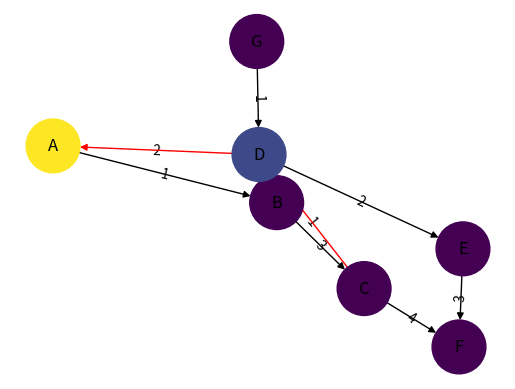

Python code for this plot:
""" 
https://stackoverflow.com/questions/20133479/how-to-draw-directed-graphs-using-networkx-in-python
"""

import networkx as nx
import numpy as np
import matplotlib.pyplot as plt
import pylab

G = nx.DiGraph()

G.add_edges_from([('A', 'B'),('C','D'),('G','D')], weight=1)
G.add_edges_from([('D','A'),('D','E'),('B','D'),('D','E')], weight=2)
G.add_edges_from([('B','C'),('E','F')], weight=3)
G.add_edges_from([('C','F')], weight=4)

val_map = {'A': 1.0,
                   'D': 0.5714285714285714,
                              'H': 0.0}

values = [val_map.get(node, 0.45) for node in G.nodes()]
edge_labels=dict([((u,v,),d['weight'])
                 for u,v,d in G.edges(data=True)])
red_edges = [('C','D'),('D','A')]
edge_colors = ['black' if not edge in red_edges else 'red' for edge in G.edges()]

pos=nx.spring_layout(G)

node_labels = {node:node for node in G.nodes()}; nx.draw_networkx_labels(G, pos, labels=node_labels)
nx.draw_networkx_edge_labels(G,pos,edge_labels=edge_labels)
nx.draw(G,pos, node_color = values, node_size=1500,edge_color=edge_colors,edge_cmap=plt.cm.Reds)

plt.show()
